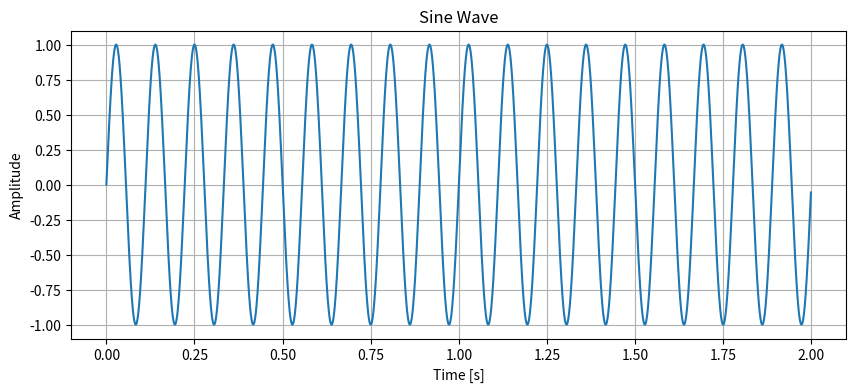
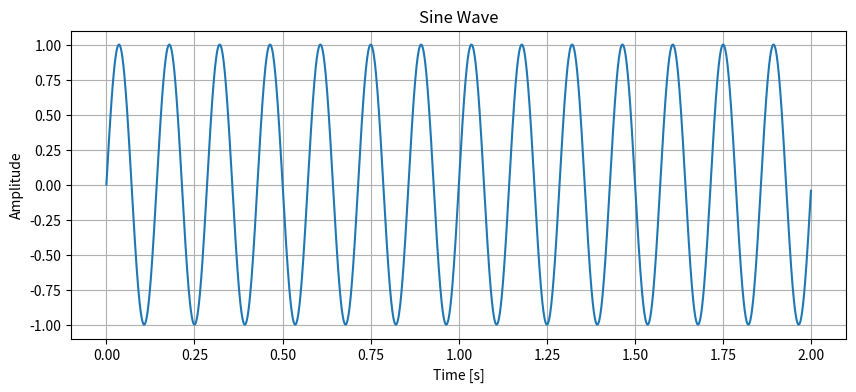
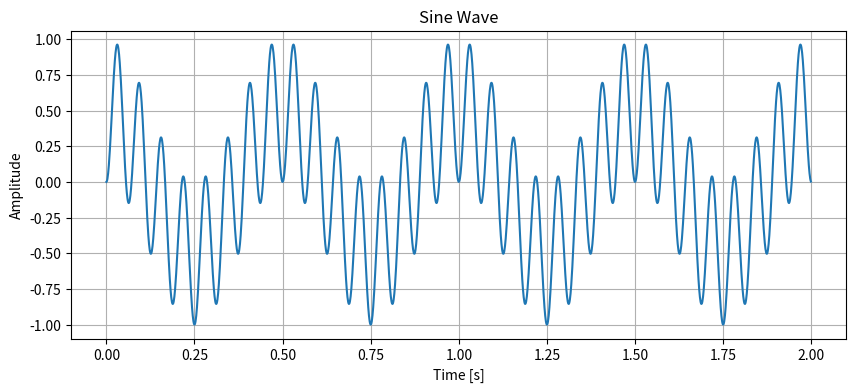

Write the Python code that produced these figures, in order.
import numpy as np
import matplotlib.pyplot as plt


class SineWave:
    def __init__(
        self,
        amplitude: float = 1,
        frequency: float = 1,
        phase: float = 0,
        samplingRate: int = 1000,
        duration: float = 2,
        waveValues: np.ndarray = None,
    ):
        self.samplingRate: int = samplingRate
        self.duration: float = duration
        self.timeValues: np.ndarray = np.linspace(
            0, self.duration, int(self.samplingRate * self.duration), endpoint=False
        )
        self.waveValues: np.ndarray = (
            waveValues
            if waveValues is not None
            else amplitude * np.sin(2 * np.pi * frequency * self.timeValues + phase)
        )

    def plotWave(self) -> None:
        plt.figure(figsize=(10, 4))
        plt.plot(self.timeValues, self.waveValues)
        plt.title("Sine Wave")
        plt.xlabel("Time [s]")
        plt.ylabel("Amplitude")
        plt.grid(True)
        plt.show()

    def __mul__(self, other: "SineWave") -> "SineWave":
        if self.samplingRate != other.samplingRate or self.duration != other.duration:
            raise ValueError(
                "Sampling rates and durations must match to multiply SineWave objects."
            )

        new_wave_values = self.waveValues * other.waveValues

        return SineWave(
            samplingRate=self.samplingRate,
            duration=self.duration,
            waveValues=new_wave_values,
        )


# Example usage
sineWave1 = SineWave(1, 9, 0, 1000, 2)
sineWave1.plotWave()
sineWave2 = SineWave(1, 7, 0, 1000, 2)
sineWave2.plotWave()

# Multiply the two sine waves
resultWave = sineWave1 * sineWave2
resultWave.plotWave()
